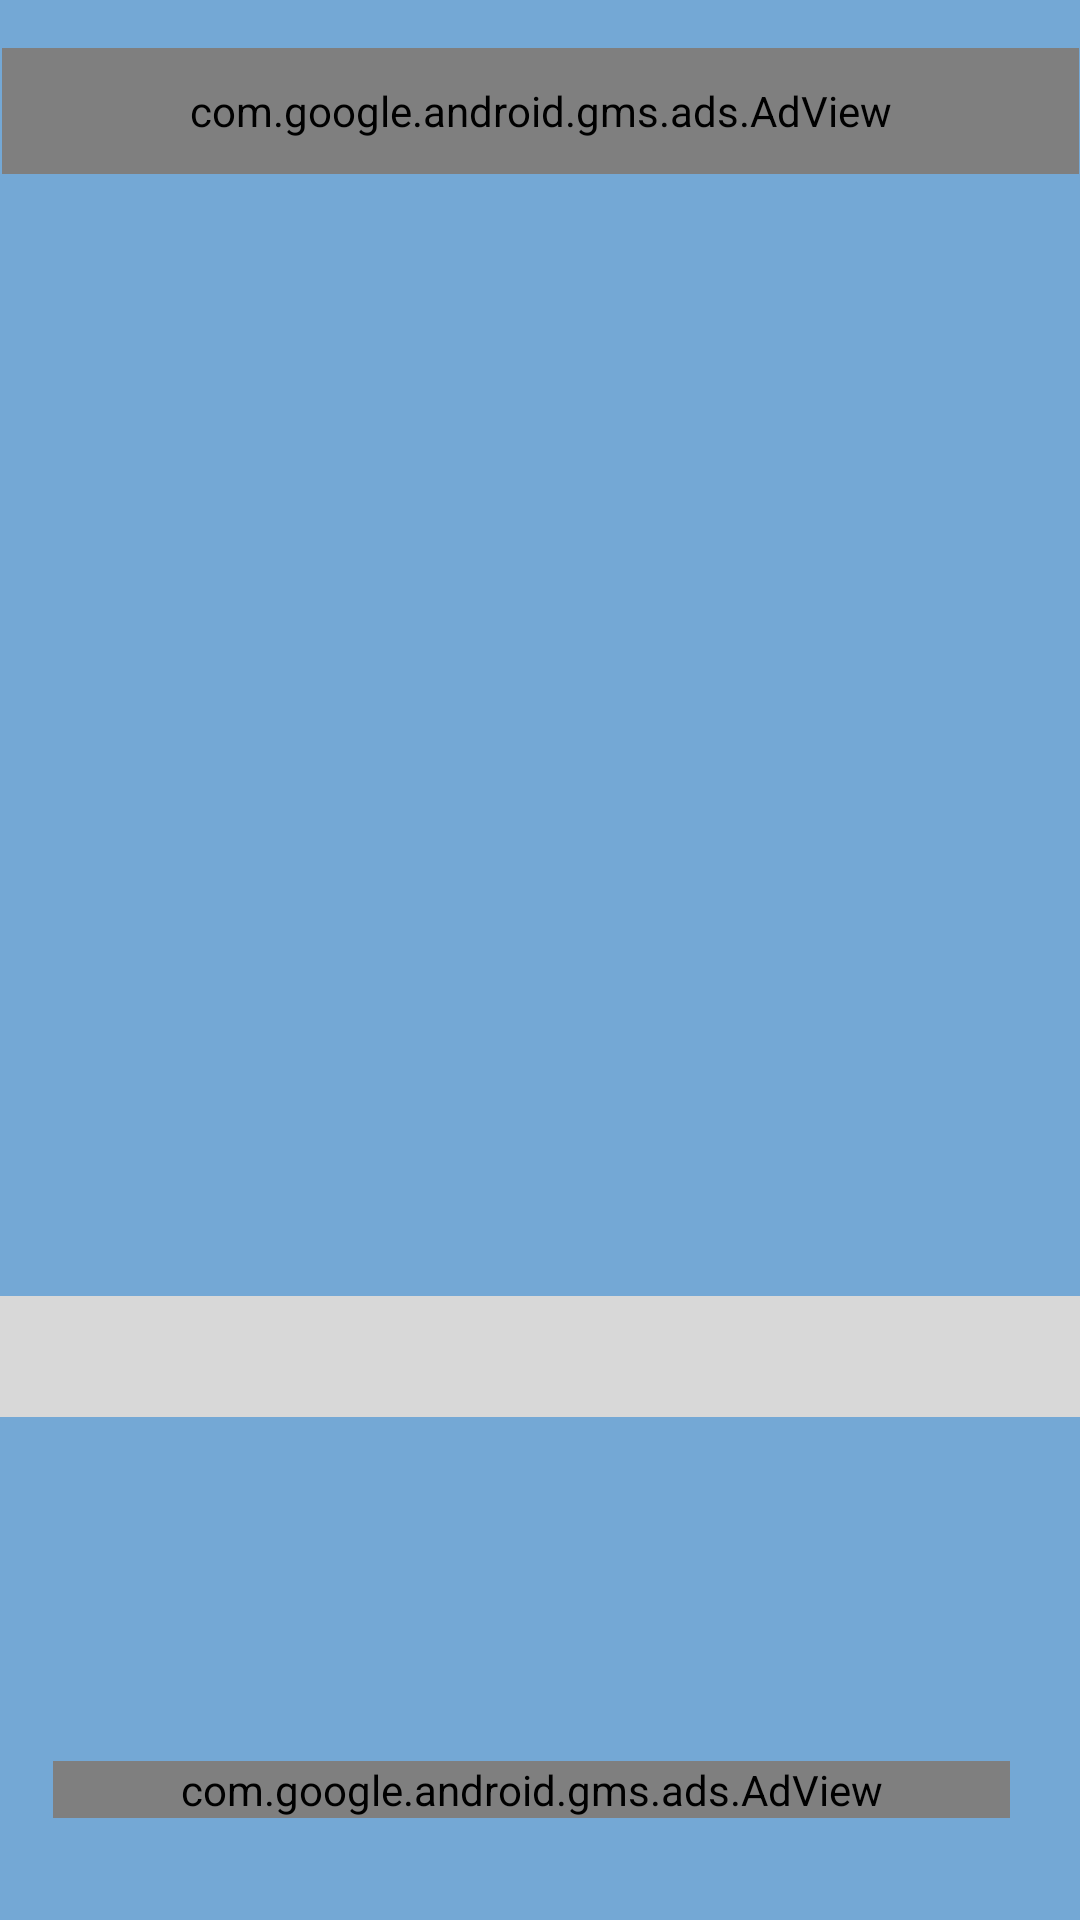

Layout XML and referenced resources for this Android screen:
<!-- AndroidManifest.xml: application theme Theme.Genuine -->
<!-- res/layout/activity_video_chat.xml -->
<?xml version="1.0" encoding="utf-8"?>
<androidx.constraintlayout.widget.ConstraintLayout xmlns:android="http://schemas.android.com/apk/res/android"
    xmlns:ads="http://schemas.android.com/apk/res-auto"
    xmlns:app="http://schemas.android.com/apk/res-auto"
    android:layout_width="match_parent"
    android:layout_height="match_parent"
    android:background="#74A8D5">

    <LinearLayout
        android:id="@+id/linearLayout"
        android:layout_width="369dp"
        android:layout_height="262dp"
        android:layout_marginTop="4dp"
        android:layout_marginEnd="5dp"
        android:orientation="vertical"
        app:layout_constraintEnd_toEndOf="parent"
        app:layout_constraintHorizontal_bias="0.529"
        app:layout_constraintStart_toStartOf="parent"
        app:layout_constraintTop_toBottomOf="@+id/adView6">

        <ImageView
            android:id="@+id/imageView"
            android:layout_width="match_parent"
            android:layout_height="match_parent"
            app:srcCompat="?attr/selectableItemBackground" />

    </LinearLayout>

    <ScrollView
        android:id="@+id/scrollView6"
        android:layout_width="413dp"
        android:layout_height="113dp"
        android:layout_marginTop="56dp"
        android:layout_marginEnd="3dp"
        android:layout_marginBottom="64dp"
        app:layout_constraintBottom_toBottomOf="parent"
        app:layout_constraintEnd_toEndOf="parent"
        app:layout_constraintStart_toStartOf="parent"
        app:layout_constraintTop_toBottomOf="@+id/linearLayout"
        app:layout_constraintVertical_bias="0.625">

        <TextView
            android:id="@+id/textView8"
            android:layout_width="match_parent"
            android:layout_height="wrap_content"
            android:background="#D8D8D8"
            android:textSize="30sp" />
    </ScrollView>

    <com.google.android.gms.ads.AdView
        android:id="@+id/adView6"
        android:layout_width="359dp"
        android:layout_height="42dp"
        android:layout_marginStart="26dp"
        android:layout_marginTop="16dp"
        android:layout_marginEnd="26dp"
        android:layout_marginBottom="5dp"
        ads:adSize="BANNER"
        ads:adUnitId="ca-app-pub-8263919828062957/6218017542"
        app:layout_constraintBottom_toTopOf="@+id/linearLayout"
        app:layout_constraintEnd_toEndOf="parent"
        app:layout_constraintStart_toStartOf="parent"
        app:layout_constraintTop_toTopOf="parent" />

    <com.google.android.gms.ads.AdView
        android:id="@+id/adView7"
        android:layout_width="319dp"
        android:layout_height="19dp"
        android:layout_marginTop="8dp"
        ads:adSize="BANNER"
        ads:adUnitId="ca-app-pub-8263919828062957/5982213823"
        app:layout_constraintBottom_toBottomOf="parent"
        app:layout_constraintEnd_toEndOf="@+id/linearLayout"
        app:layout_constraintStart_toStartOf="@+id/linearLayout"
        app:layout_constraintTop_toBottomOf="@+id/scrollView6" />

</androidx.constraintlayout.widget.ConstraintLayout>
<!-- resources referenced by this layout -->
<resources>
  <style name="Theme.Genuine" parent="android:Theme.Material.Light.NoActionBar" />
</resources>
